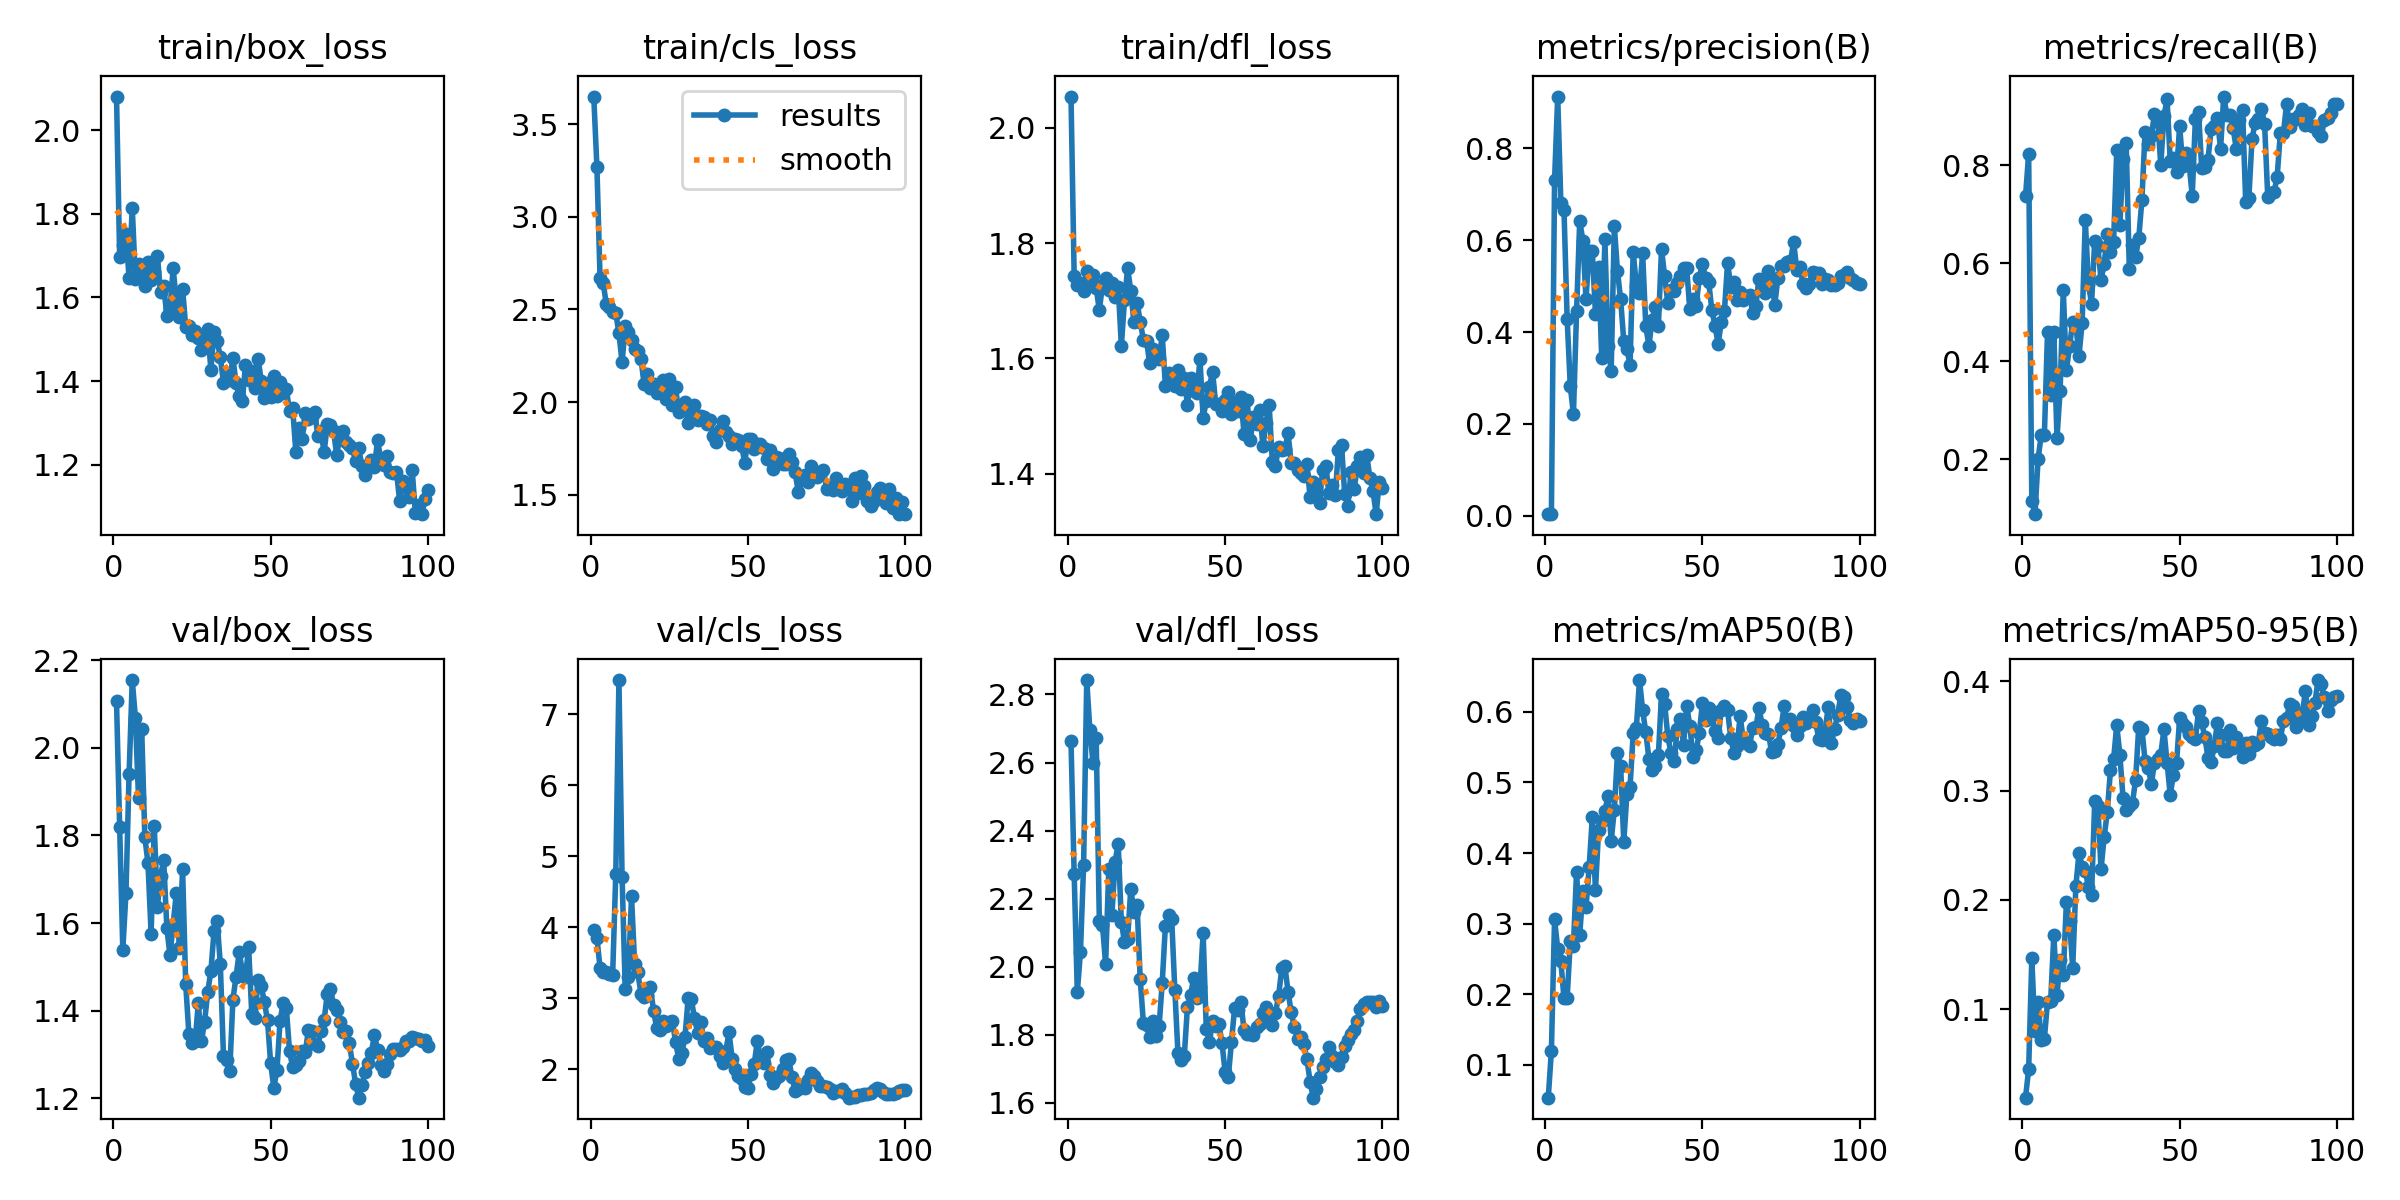

Values plotted in this chart, from the file beside it:
epoch, time, train/box_loss, train/cls_loss, train/dfl_loss, metrics/precision(B), metrics/recall(B), metrics/mAP50(B), metrics/mAP50-95(B), val/box_loss, val/cls_loss, val/dfl_loss, lr/pg0, lr/pg1, lr/pg2
1, 4.892, 2.08, 3.648, 2.054, 0.00325, 0.7362, 0.05363, 0.01916, 2.106, 3.964, 2.662, 0.0001875, 0.0001875, 0.0001875
2, 8.554, 1.696, 3.269, 1.744, 0.00427, 0.8232, 0.1204, 0.04508, 1.818, 3.85, 2.274, 0.0003837, 0.0003837, 0.0003837
3, 11.07, 1.726, 2.668, 1.727, 0.7304, 0.1138, 0.3061, 0.1464, 1.539, 3.429, 1.925, 0.0005759, 0.0005759, 0.0005759
4, 13.57, 1.75, 2.641, 1.732, 0.9129, 0.08758, 0.2648, 0.07969, 1.668, 3.365, 2.044, 0.0007641, 0.0007641, 0.0007641
5, 16.05, 1.646, 2.527, 1.716, 0.6819, 0.2004, 0.2469, 0.1067, 1.941, 3.368, 2.298, 0.0009484, 0.0009484, 0.0009484
6, 18.56, 1.814, 2.511, 1.752, 0.6662, 0.2491, 0.1943, 0.07157, 2.154, 3.339, 2.842, 0.001129, 0.001129, 0.001129
7, 21.02, 1.644, 2.487, 1.734, 0.4292, 0.2498, 0.1941, 0.07321, 2.068, 3.327, 2.695, 0.001176, 0.001176, 0.001176
8, 23.51, 1.68, 2.482, 1.744, 0.2824, 0.4598, 0.2755, 0.107, 1.884, 4.751, 2.598, 0.001163, 0.001163, 0.001163
9, 25.98, 1.653, 2.37, 1.722, 0.2204, 0.3312, 0.269, 0.1079, 2.044, 7.479, 2.673, 0.001151, 0.001151, 0.001151
10, 32, 1.627, 2.214, 1.684, 0.4452, 0.4594, 0.3738, 0.1681, 1.797, 4.71, 2.136, 0.001139, 0.001139, 0.001139
11, 34.49, 1.685, 2.408, 1.727, 0.6421, 0.2432, 0.2846, 0.1127, 1.736, 3.131, 2.123, 0.001126, 0.001126, 0.001126
12, 36.96, 1.642, 2.38, 1.74, 0.5992, 0.3398, 0.3459, 0.1454, 1.576, 3.301, 2.008, 0.001114, 0.001114, 0.001114
13, 39.43, 1.661, 2.336, 1.719, 0.4718, 0.5446, 0.3235, 0.1311, 1.821, 4.434, 2.287, 0.001102, 0.001102, 0.001102
14, 41.9, 1.699, 2.285, 1.73, 0.5775, 0.3817, 0.3797, 0.1983, 1.637, 3.481, 2.153, 0.001089, 0.001089, 0.001089
15, 44.42, 1.612, 2.274, 1.707, 0.5755, 0.4299, 0.4507, 0.1805, 1.708, 3.366, 2.308, 0.001077, 0.001077, 0.001077
16, 46.89, 1.628, 2.234, 1.725, 0.4401, 0.4805, 0.3474, 0.1379, 1.744, 3.066, 2.361, 0.001064, 0.001064, 0.001064
17, 49.33, 1.555, 2.099, 1.622, 0.5424, 0.475, 0.4331, 0.2124, 1.588, 3.018, 2.133, 0.001052, 0.001052, 0.001052
18, 51.78, 1.572, 2.151, 1.701, 0.3425, 0.4112, 0.4456, 0.243, 1.526, 3.052, 2.072, 0.00104, 0.00104, 0.00104
19, 54.27, 1.669, 2.078, 1.756, 0.6016, 0.4781, 0.4594, 0.2304, 1.597, 3.162, 2.083, 0.001027, 0.001027, 0.001027
20, 56.77, 1.593, 2.1, 1.717, 0.3701, 0.6886, 0.481, 0.2268, 1.668, 2.826, 2.23, 0.001015, 0.001015, 0.001015
21, 59.25, 1.554, 2.05, 1.662, 0.3155, 0.557, 0.4176, 0.2119, 1.542, 2.583, 2.162, 0.001002, 0.001002, 0.001002
22, 61.72, 1.621, 2.073, 1.696, 0.6304, 0.5175, 0.461, 0.2047, 1.724, 2.558, 2.181, 0.0009901, 0.0009901, 0.0009901
23, 67.6, 1.53, 2.119, 1.664, 0.533, 0.6462, 0.5413, 0.2903, 1.46, 2.681, 1.964, 0.0009778, 0.0009778, 0.0009778
24, 70.06, 1.532, 2.016, 1.632, 0.4711, 0.6342, 0.5236, 0.2859, 1.348, 2.614, 1.836, 0.0009654, 0.0009654, 0.0009654
25, 72.52, 1.51, 2.125, 1.631, 0.3806, 0.5665, 0.4157, 0.228, 1.327, 2.665, 1.828, 0.000953, 0.000953, 0.000953
26, 74.98, 1.519, 1.983, 1.592, 0.3624, 0.5973, 0.4837, 0.2574, 1.331, 2.682, 1.794, 0.0009406, 0.0009406, 0.0009406
27, 77.44, 1.503, 2.079, 1.617, 0.3292, 0.66, 0.4937, 0.2804, 1.417, 2.387, 1.841, 0.0009283, 0.0009283, 0.0009283
28, 79.92, 1.473, 1.945, 1.612, 0.5752, 0.6219, 0.5698, 0.3186, 1.33, 2.154, 1.798, 0.0009159, 0.0009159, 0.0009159
29, 82.44, 1.503, 1.966, 1.598, 0.5011, 0.6442, 0.5769, 0.3284, 1.375, 2.235, 1.826, 0.0009035, 0.0009035, 0.0009035
30, 84.94, 1.524, 1.999, 1.64, 0.4845, 0.8301, 0.645, 0.3601, 1.443, 2.451, 1.954, 0.0008911, 0.0008911, 0.0008911
31, 87.41, 1.427, 1.887, 1.552, 0.5717, 0.6779, 0.6025, 0.3322, 1.49, 3.003, 2.121, 0.0008787, 0.0008787, 0.0008787
32, 89.88, 1.517, 1.95, 1.575, 0.4124, 0.8119, 0.571, 0.2935, 1.581, 2.986, 2.152, 0.0008664, 0.0008664, 0.0008664
33, 92.48, 1.497, 1.982, 1.568, 0.3701, 0.8461, 0.5334, 0.2818, 1.604, 2.728, 2.142, 0.000854, 0.000854, 0.000854
34, 95.02, 1.457, 1.906, 1.552, 0.4254, 0.5875, 0.5182, 0.2859, 1.506, 2.518, 1.932, 0.0008416, 0.0008416, 0.0008416
35, 97.46, 1.396, 1.925, 1.581, 0.455, 0.637, 0.5227, 0.2889, 1.297, 2.672, 1.746, 0.0008293, 0.0008293, 0.0008293
36, 103.5, 1.419, 1.919, 1.546, 0.4123, 0.6125, 0.5383, 0.31, 1.287, 2.405, 1.727, 0.0008169, 0.0008169, 0.0008169
37, 106, 1.402, 1.882, 1.566, 0.5804, 0.6513, 0.625, 0.3584, 1.263, 2.448, 1.737, 0.0008045, 0.0008045, 0.0008045
38, 108.5, 1.455, 1.906, 1.52, 0.5217, 0.7293, 0.6111, 0.3565, 1.425, 2.304, 1.881, 0.0007921, 0.0007921, 0.0007921
39, 111, 1.395, 1.815, 1.565, 0.4626, 0.8676, 0.5654, 0.327, 1.478, 2.321, 1.916, 0.0007797, 0.0007797, 0.0007797
40, 113.5, 1.364, 1.783, 1.543, 0.4904, 0.8443, 0.5418, 0.321, 1.533, 2.319, 1.967, 0.0007674, 0.0007674, 0.0007674
41, 116, 1.353, 1.849, 1.54, 0.4891, 0.8596, 0.5301, 0.306, 1.491, 2.194, 1.908, 0.000755, 0.000755, 0.000755
42, 118.5, 1.439, 1.899, 1.598, 0.5063, 0.9048, 0.5756, 0.3255, 1.478, 2.084, 1.94, 0.0007426, 0.0007426, 0.0007426
43, 121, 1.402, 1.84, 1.497, 0.523, 0.8931, 0.5902, 0.3291, 1.545, 2.263, 2.099, 0.0007302, 0.0007302, 0.0007302
44, 123.5, 1.424, 1.815, 1.526, 0.5397, 0.8009, 0.5536, 0.3329, 1.392, 2.525, 1.817, 0.0007179, 0.0007179, 0.0007179
45, 126, 1.384, 1.772, 1.551, 0.5388, 0.9005, 0.6087, 0.3559, 1.384, 2.146, 1.778, 0.0007055, 0.0007055, 0.0007055
46, 128.5, 1.454, 1.8, 1.577, 0.4495, 0.9344, 0.5801, 0.3253, 1.471, 2.001, 1.84, 0.0006931, 0.0006931, 0.0006931
47, 131, 1.401, 1.797, 1.521, 0.4726, 0.8094, 0.5364, 0.2962, 1.456, 1.911, 1.826, 0.0006808, 0.0006808, 0.0006808
48, 133.4, 1.358, 1.766, 1.522, 0.4567, 0.8157, 0.5453, 0.3141, 1.42, 1.872, 1.832, 0.0006684, 0.0006684, 0.0006684
49, 139, 1.395, 1.672, 1.509, 0.5179, 0.7853, 0.5694, 0.3247, 1.378, 1.754, 1.776, 0.000656, 0.000656, 0.000656
50, 141.5, 1.361, 1.801, 1.527, 0.5486, 0.8801, 0.6121, 0.3659, 1.28, 1.736, 1.69, 0.0006436, 0.0006436, 0.0006436
51, 144, 1.413, 1.8, 1.542, 0.5181, 0.7975, 0.5887, 0.3611, 1.224, 1.935, 1.676, 0.0006312, 0.0006312, 0.0006312
52, 146.5, 1.364, 1.75, 1.504, 0.5089, 0.8247, 0.6051, 0.3584, 1.264, 2.073, 1.779, 0.0006189, 0.0006189, 0.0006189
53, 148.9, 1.398, 1.771, 1.524, 0.4481, 0.8022, 0.5951, 0.352, 1.377, 2.403, 1.879, 0.0006065, 0.0006065, 0.0006065
54, 151.4, 1.372, 1.776, 1.509, 0.4134, 0.7381, 0.5723, 0.349, 1.417, 2.15, 1.873, 0.0005941, 0.0005941, 0.0005941
55, 153.8, 1.38, 1.752, 1.532, 0.3742, 0.8937, 0.5627, 0.3469, 1.405, 2.084, 1.897, 0.0005818, 0.0005818, 0.0005818
56, 156.2, 1.329, 1.69, 1.469, 0.4213, 0.9089, 0.6023, 0.3725, 1.307, 2.245, 1.813, 0.0005694, 0.0005694, 0.0005694
57, 158.7, 1.335, 1.744, 1.528, 0.4454, 0.795, 0.6087, 0.3623, 1.272, 1.927, 1.804, 0.000557, 0.000557, 0.000557
58, 161.2, 1.231, 1.641, 1.458, 0.5511, 0.7973, 0.6021, 0.349, 1.276, 1.808, 1.804, 0.0005446, 0.0005446, 0.0005446
59, 163.7, 1.288, 1.706, 1.499, 0.4991, 0.811, 0.5634, 0.3302, 1.285, 1.878, 1.8, 0.0005322, 0.0005322, 0.0005322
60, 166.1, 1.262, 1.697, 1.487, 0.5092, 0.8732, 0.5419, 0.3259, 1.307, 1.905, 1.823, 0.0005199, 0.0005199, 0.0005199
... 40 more rows
